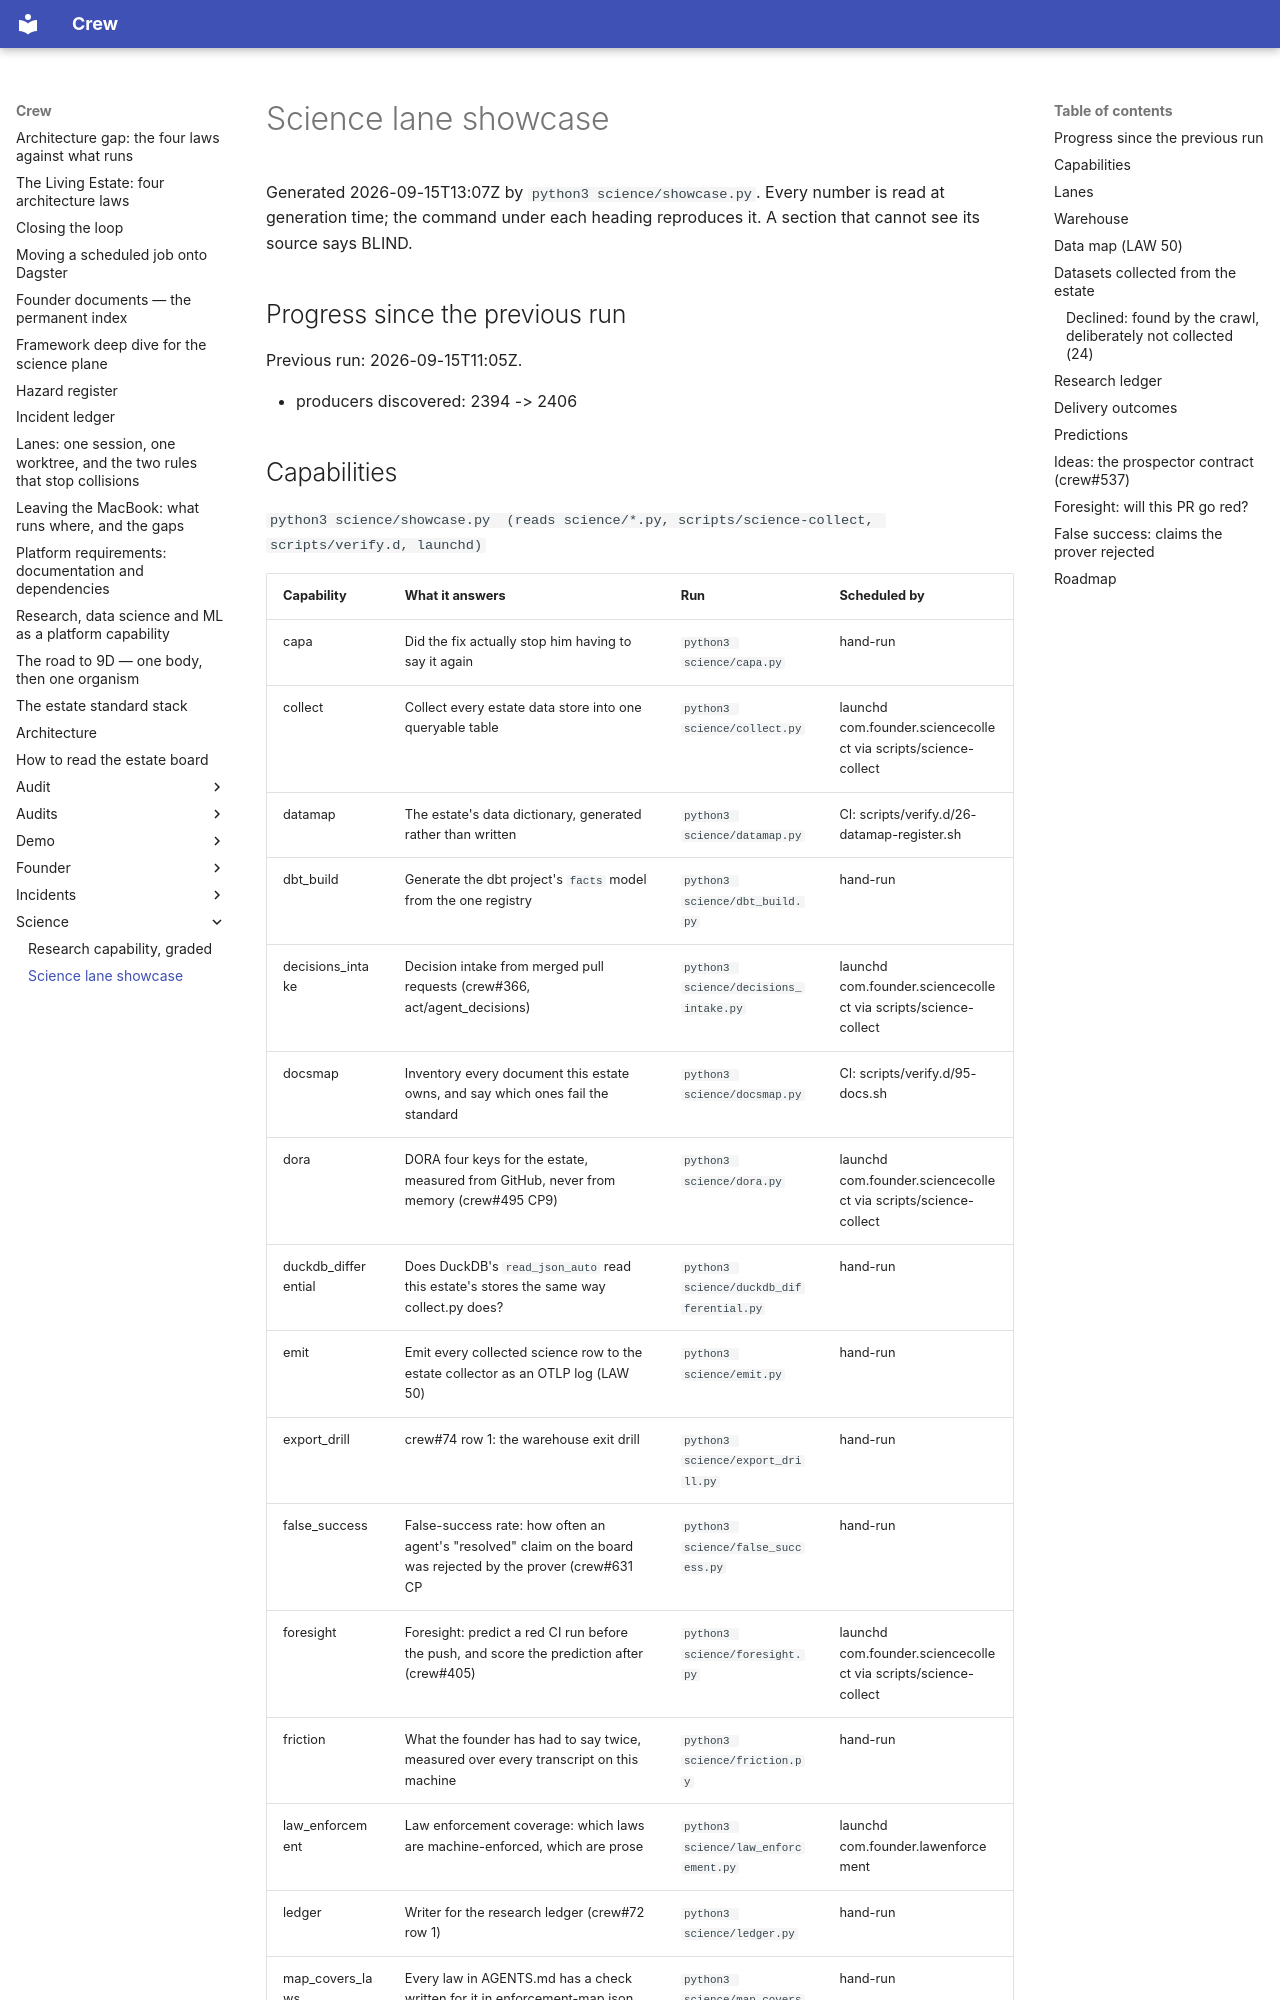

repository: chidionyema/crew · page: science/SHOWCASE/index.html · generator: mkdocs

# Science lane showcase

Generated 2026-09-15T13:07Z by `python3 science/showcase.py`. Every number is read at generation
time; the command under each heading reproduces it. A section that cannot see its source says BLIND.

## Progress since the previous run

Previous run: 2026-09-15T11:05Z.

- producers discovered: 2394 -> 2406
